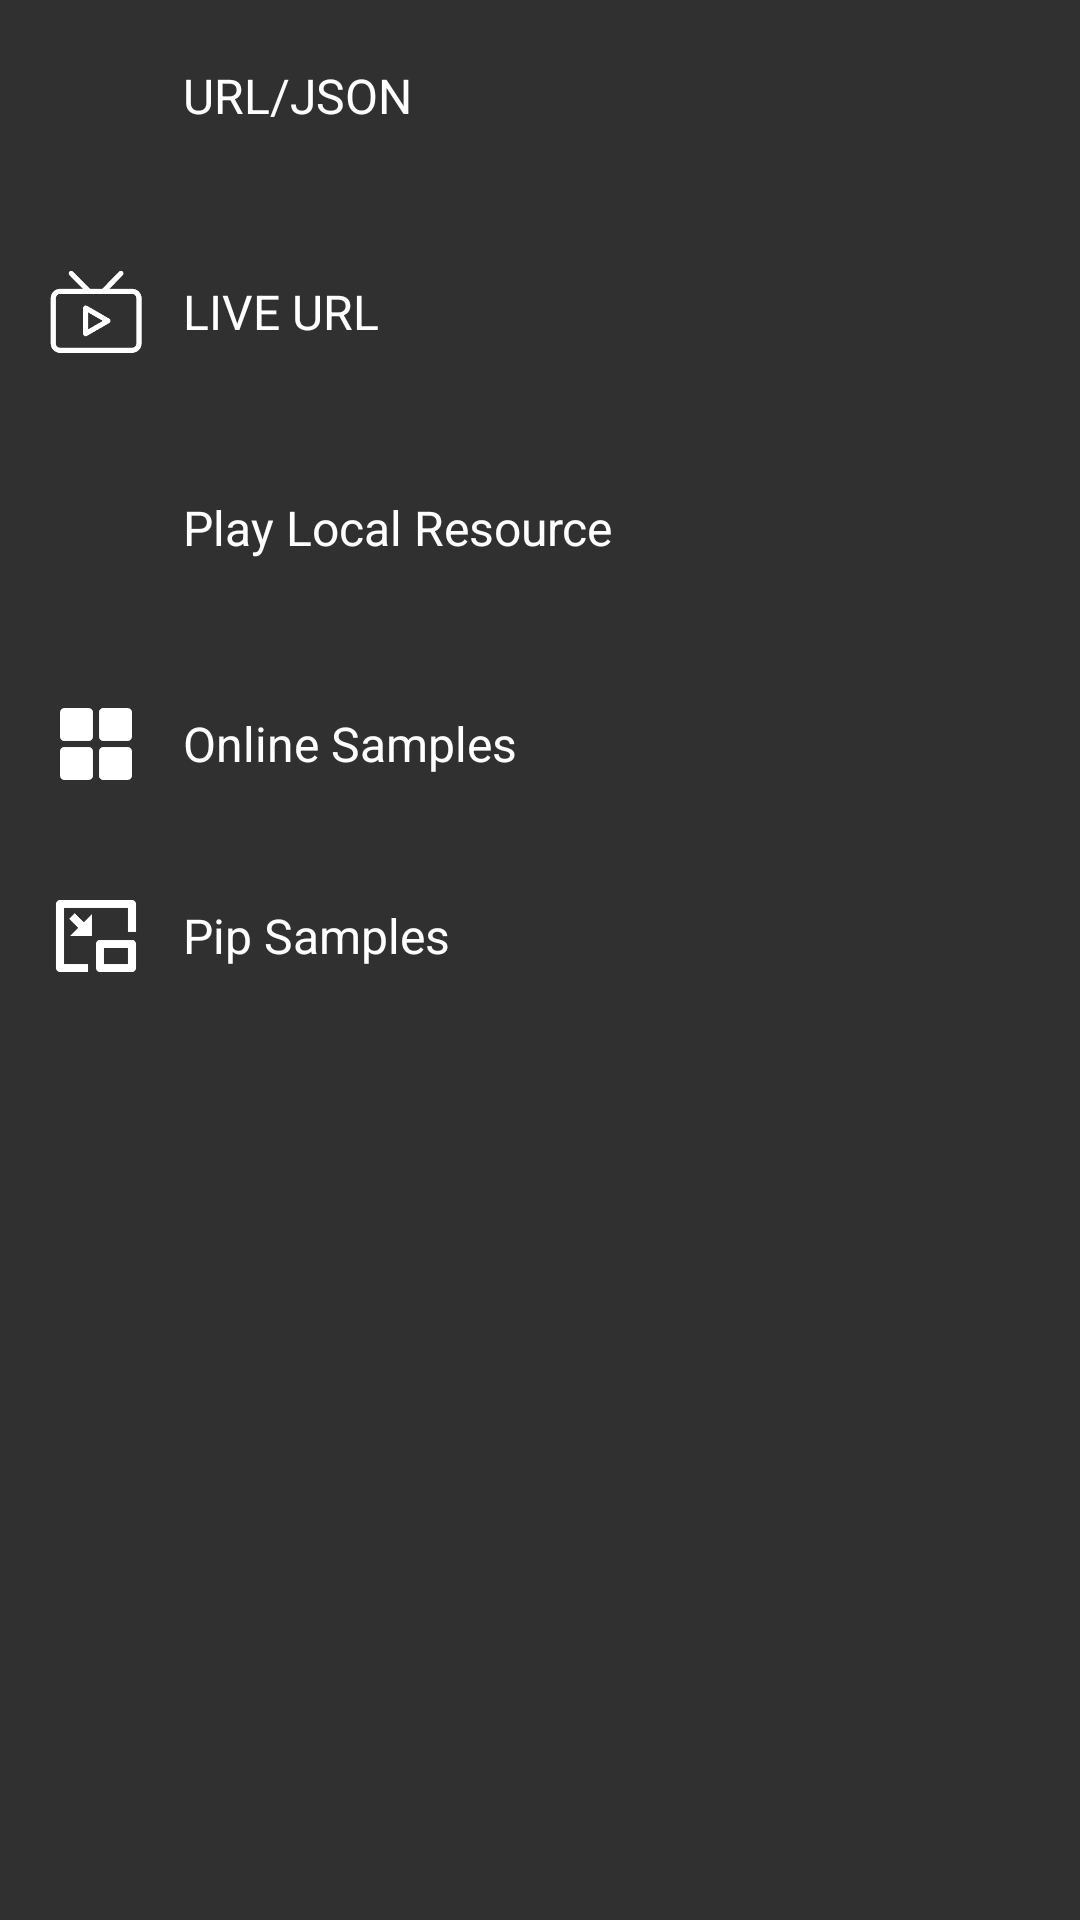

Layout XML and referenced resources for this Android screen:
<!-- AndroidManifest.xml: application theme Theme.OpenRedPlayer -->
<!-- res/layout/fragment_xhs_home_layout.xml -->
<LinearLayout xmlns:android="http://schemas.android.com/apk/res/android"
    xmlns:app="http://schemas.android.com/apk/res-auto"
    android:layout_width="match_parent"
    android:layout_height="wrap_content"
    android:orientation="vertical">

    <LinearLayout
        android:id="@+id/layout_play_url"
        android:layout_width="match_parent"
        android:layout_height="wrap_content"
        android:layout_marginBottom="8dp"
        android:background="?android:attr/selectableItemBackground"
        android:orientation="horizontal"
        android:padding="16dp">

        <ImageView
            android:layout_width="32dp"
            android:layout_height="32dp"
            android:layout_gravity="center_vertical"
            android:src="@drawable/icon_url" />

        <TextView
            android:layout_width="wrap_content"
            android:layout_height="wrap_content"
            android:layout_gravity="center_vertical"
            android:layout_marginStart="13dp"
            android:text="@string/home_item_url"
            android:textColor="@android:color/white"
            android:textSize="16sp" />

    </LinearLayout>

    <LinearLayout
        android:id="@+id/layout_play_live_url"
        android:layout_width="match_parent"
        android:layout_height="wrap_content"
        android:layout_marginBottom="8dp"
        android:background="?android:attr/selectableItemBackground"
        android:orientation="horizontal"
        android:padding="16dp">

        <ImageView
            android:layout_width="32dp"
            android:layout_height="32dp"
            android:layout_gravity="center_vertical"
            android:src="@drawable/icon_live" />

        <TextView
            android:layout_width="wrap_content"
            android:layout_height="wrap_content"
            android:layout_gravity="center_vertical"
            android:layout_marginStart="13dp"
            android:text="@string/home_item_live_url"
            android:textColor="@android:color/white"
            android:textSize="16sp" />

    </LinearLayout>

    <LinearLayout
        android:id="@+id/layout_local_album"
        android:layout_width="match_parent"
        android:layout_height="wrap_content"
        android:layout_marginBottom="8dp"
        android:background="?android:attr/selectableItemBackground"
        android:orientation="horizontal"
        android:padding="16dp">

        <ImageView
            android:layout_width="32dp"
            android:layout_height="32dp"
            android:layout_gravity="center_vertical"
            android:src="@drawable/icon_album" />

        <TextView
            android:layout_width="wrap_content"
            android:layout_height="wrap_content"
            android:layout_gravity="center_vertical"
            android:layout_marginStart="13dp"
            android:text="@string/home_item_album"
            android:textColor="@android:color/white"
            android:textSize="16sp" />

    </LinearLayout>

    <LinearLayout
        android:id="@+id/layout_double_column"
        android:layout_width="match_parent"
        android:layout_height="wrap_content"
        android:background="?android:attr/selectableItemBackground"
        android:orientation="horizontal"
        android:padding="16dp">

        <ImageView
            android:layout_width="32dp"
            android:layout_height="32dp"
            android:layout_gravity="center_vertical"
            android:src="@drawable/icon_feed" />

        <TextView
            android:layout_width="wrap_content"
            android:layout_height="wrap_content"
            android:layout_gravity="center_vertical"
            android:layout_marginStart="13dp"
            android:text="@string/home_item_feed"
            android:textColor="@android:color/white"
            android:textSize="16sp" />
    </LinearLayout>

    <LinearLayout
        android:id="@+id/layout_window"
        android:layout_width="match_parent"
        android:layout_height="wrap_content"
        android:background="?android:attr/selectableItemBackground"
        android:orientation="horizontal"
        android:padding="16dp">

        <ImageView
            android:layout_width="32dp"
            android:layout_height="32dp"
            android:layout_gravity="center_vertical"
            android:src="@drawable/icon_window" />

        <TextView
            android:layout_width="wrap_content"
            android:layout_height="wrap_content"
            android:layout_gravity="center_vertical"
            android:layout_marginStart="13dp"
            android:text="@string/home_item_window"
            android:textColor="@android:color/white"
            android:textSize="16sp" />
    </LinearLayout>

</LinearLayout>
<!-- resources referenced by this layout -->
<resources>
  <!-- drawable icon_feed: png bitmap (drawable-xxxhdpi, 409 bytes) -->
  <!-- drawable icon_live: png bitmap (drawable-xxxhdpi, 810 bytes) -->
  <!-- drawable icon_window: png bitmap (drawable-xxxhdpi, 519 bytes) -->
  <string name="home_item_album">Play Local Resource</string>
  <string name="home_item_feed">Online Samples</string>
  <string name="home_item_live_url">LIVE URL</string>
  <string name="home_item_url">URL/JSON</string>
  <string name="home_item_window">Pip Samples</string>
  <style name="Theme.OpenRedPlayer" parent="Theme.AppCompat.NoActionBar">
          
          <item name="colorPrimary">@android:color/black</item>
          <item name="colorPrimaryVariant">@color/purple_700</item>
          <item name="colorOnPrimary">@color/white</item>
          
          <item name="colorSecondary">@color/teal_200</item>
          <item name="colorSecondaryVariant">@color/teal_700</item>
          <item name="colorOnSecondary">@color/black</item>
          
          <item name="android:statusBarColor">?attr/colorPrimary</item>
          
      </style>
  <color name="purple_700">#FF3700B3</color>
  <color name="white">#FFFFFFFF</color>
  <color name="teal_200">#FF03DAC5</color>
  <color name="teal_700">#FF018786</color>
  <color name="black">#FF000000</color>
</resources>
